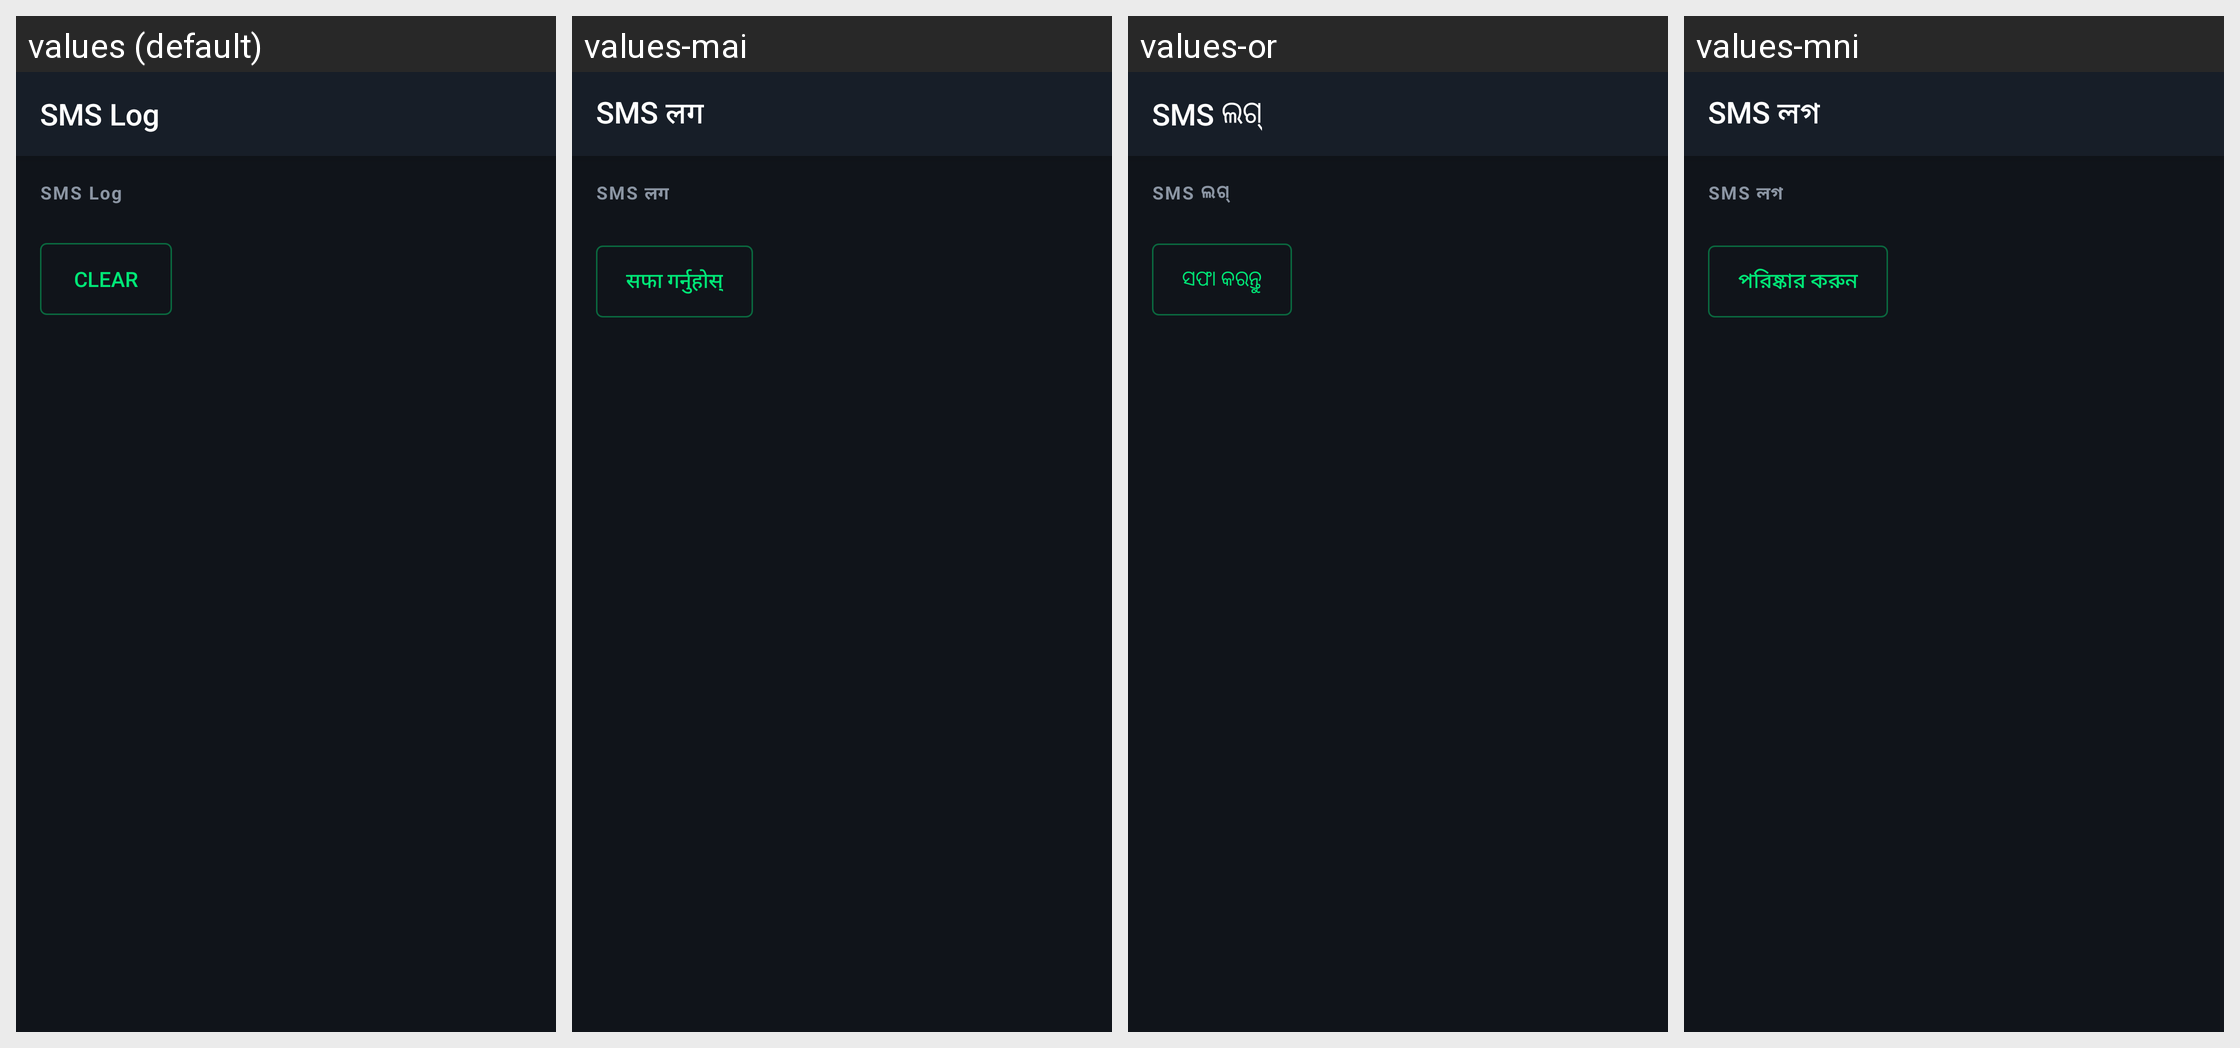

The same Android screen rendered under several of its app's locales, left to right. List the strings drawn on it with the default value and each locale's translation.
Android screen res/layout/activity_sms_log.xml rendered under 4 locales, left to right: values (default), values-mai, values-or, values-mni. Device: Nexus 5 (rendered at 1080×1920; each locale shown at half size, 540×960, under a caption strip naming it); theme AppTheme.
Other locales in the repository, not shown: values-ar, values-as, values-bn, values-brx, values-doi, values-gu, values-hi, values-kn, values-ko, values-kok, values-ks, values-ml, values-mr, values-ne, values-pa, values-sa, values-sat, values-sd, values-ta, values-te, values-ur.
Strings drawn on this screen, with the default value and each locale's value (text and hints the layout hard-codes, and strings that could not be matched under every locale, appear in the picture but are not listed):

title_sms_log
  values: SMS Log
  values-mai: SMS लग
  values-or: SMS ଲଗ୍
  values-mni: SMS লগ

log_clear
  values: Clear
  values-mai: सफा गर्नुहोस्
  values-or: ସଫା କରନ୍ତୁ
  values-mni: পরিষ্কার করুন
